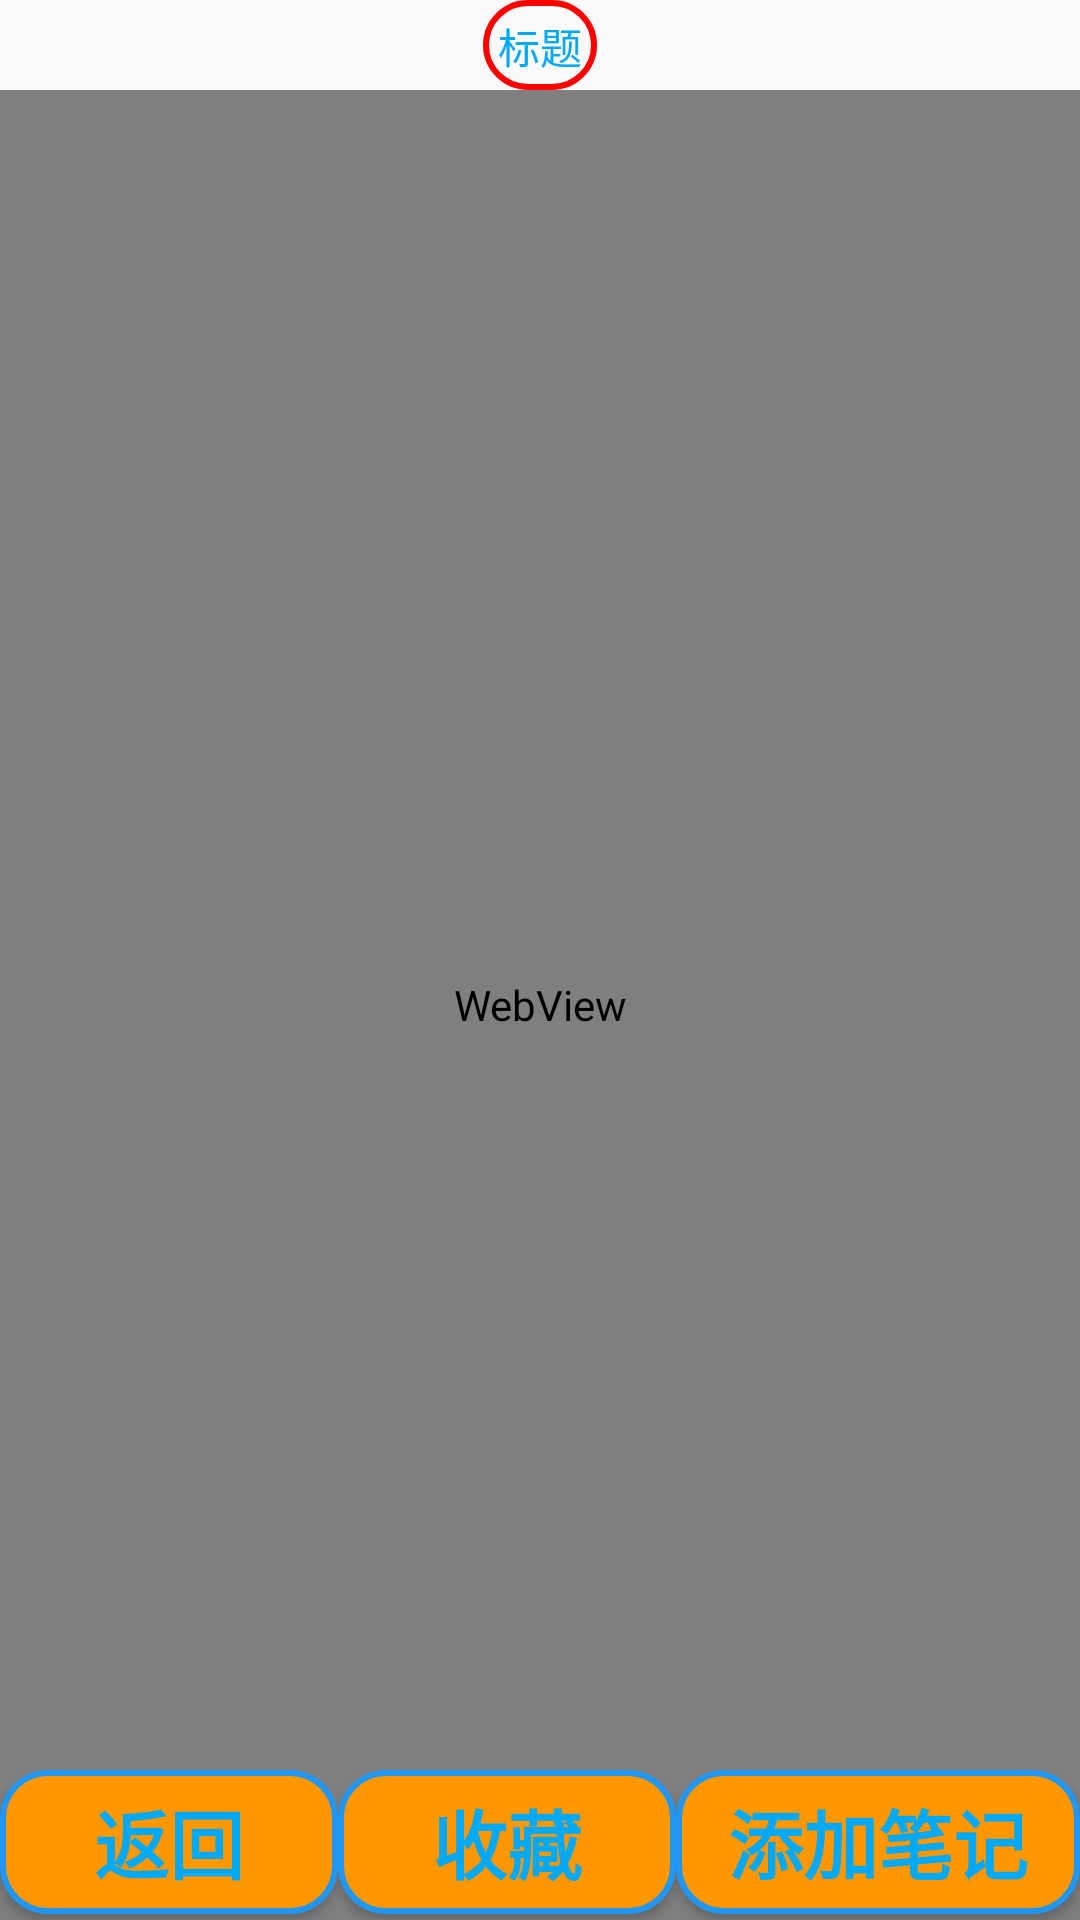

Android layout source for this screen:
<!-- AndroidManifest.xml: application theme AppTheme -->
<!-- res/layout/activity_read.xml -->
<?xml version="1.0" encoding="utf-8"?>
<RelativeLayout xmlns:android="http://schemas.android.com/apk/res/android"
    xmlns:tools="http://schemas.android.com/tools"
    android:layout_width="match_parent"
    android:layout_height="match_parent"
    android:orientation="vertical"
    tools:context=".read.read_Activity">

    <TextView
        android:id="@+id/b_t"
        android:layout_width="wrap_content"

        android:layout_height="30sp"
        android:layout_centerHorizontal="true"
        android:textColor="#03A9F4"
        android:background="@drawable/et_1"
        android:text="标题" />

    <WebView
        android:id="@+id/webView"
        android:layout_marginTop="30sp"
        android:layout_width="match_parent"
        android:layout_height="match_parent" />

    <LinearLayout
        android:layout_width="match_parent"
        android:layout_height="50dp"
        android:layout_alignParentBottom="true"
        android:background="#003F51B5"
        android:orientation="horizontal">

        <Button
            android:id="@+id/bt_bk"
            android:background="@drawable/et_2"
            android:layout_width="wrap_content"
            android:layout_height="wrap_content"
            android:textColor="#03A9F4"
            android:textStyle="bold"
            android:textSize="25sp"
            android:layout_weight="1"
            android:text="返回" />

        <Button
            android:id="@+id/bt_sc"
            android:layout_width="wrap_content"
            android:layout_height="wrap_content"
            android:layout_weight="1"
            android:baselineAligned="false"
            android:text="收藏"

            android:textColor="#03A9F4"
            android:textStyle="bold"
            android:textSize="25sp"
            android:background="@drawable/et_2"
            android:onClick="sc"/>

        <Button
            android:id="@+id/bt_bj"
            android:layout_width="wrap_content"
            android:layout_height="wrap_content"
            android:layout_weight="1"
            android:text="添加笔记"

            android:textColor="#03A9F4"
            android:textStyle="bold"
            android:textSize="25sp"
            android:background="@drawable/et_2"
            android:onClick="bj"
            />
    </LinearLayout>

</RelativeLayout>
<!-- resources referenced by this layout -->
<resources>
  <!-- drawable et_1 (drawable) -->
  <shape xmlns:android="http://schemas.android.com/apk/res/android"
      android:shape="rectangle" >
      
      <solid
          android:color="#00E2E2E2" >
      </solid>
      
      <corners
          android:radius="15dp">
      </corners>
      
      <stroke
          android:color="#FF0000"
          android:width="2dp">
      </stroke>
      
      <padding
          android:left="5dp"
          android:right="5dp"
          android:bottom="5dp"
          android:top="5dp"></padding>
  </shape>
  <!-- drawable et_2 (drawable-v24) -->
  <shape xmlns:android="http://schemas.android.com/apk/res/android"
      android:shape="rectangle" >
      
      <solid
          android:color="#FF9800" >
      </solid>
      
      <corners
          android:radius="15dp">
      </corners>
      
      <stroke
          android:color="#2196F3"
          android:width="2dp">
      </stroke>
      
      <padding
          android:left="5dp"
          android:right="5dp"
          android:bottom="5dp"
          android:top="5dp"></padding>
  </shape>
  <style name="AppTheme" parent="Theme.AppCompat.Light.NoActionBar">
          
          <item name="colorPrimary">@color/colorPrimary</item>
          <item name="colorPrimaryDark">@color/colorPrimaryDark</item>
          <item name="colorAccent">@color/colorAccent</item>
      </style>
  <color name="colorPrimary">#03A9F4</color>
  <color name="colorPrimaryDark">#03A9F4</color>
  <color name="colorAccent">#2196F3</color>
</resources>
